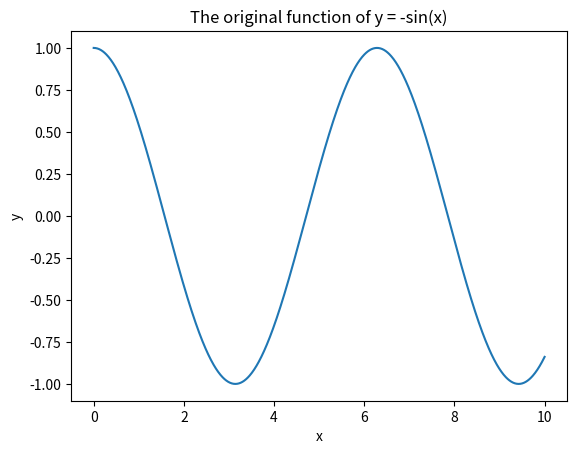

Write Python code to recreate this figure.
import matplotlib.pyplot as plt
from numpy import *

# dy/dx = -sin(x)
def f(x, y):
    return -sin(x)

# initial condition when x = 0, y = 1
x = [0]
y = [1]

# h:step N:total number
h = 0.01
N = 1000

for i in range(N):
    K1 = f(x[-1], y[-1])
    K2 = f(x[-1] + 0.5 * h, y[-1] + 0.5 * h * K1)
    K3 = f(x[-1] + 0.5 * h, y[-1] + 0.5 * h * K2)
    K4 = f(x[-1] + h, y[-1] + h * K3)
    x.append(x[-1] + h)
    y.append(y[-1] + h/6 * (K1 + 2 * K2 + 2 * K3 + K4))

plt.plot(x, y)
plt.title('The original function of y = -sin(x)')
plt.xlabel('x')
plt.ylabel('y')
# plt.legend()
plt.show()




